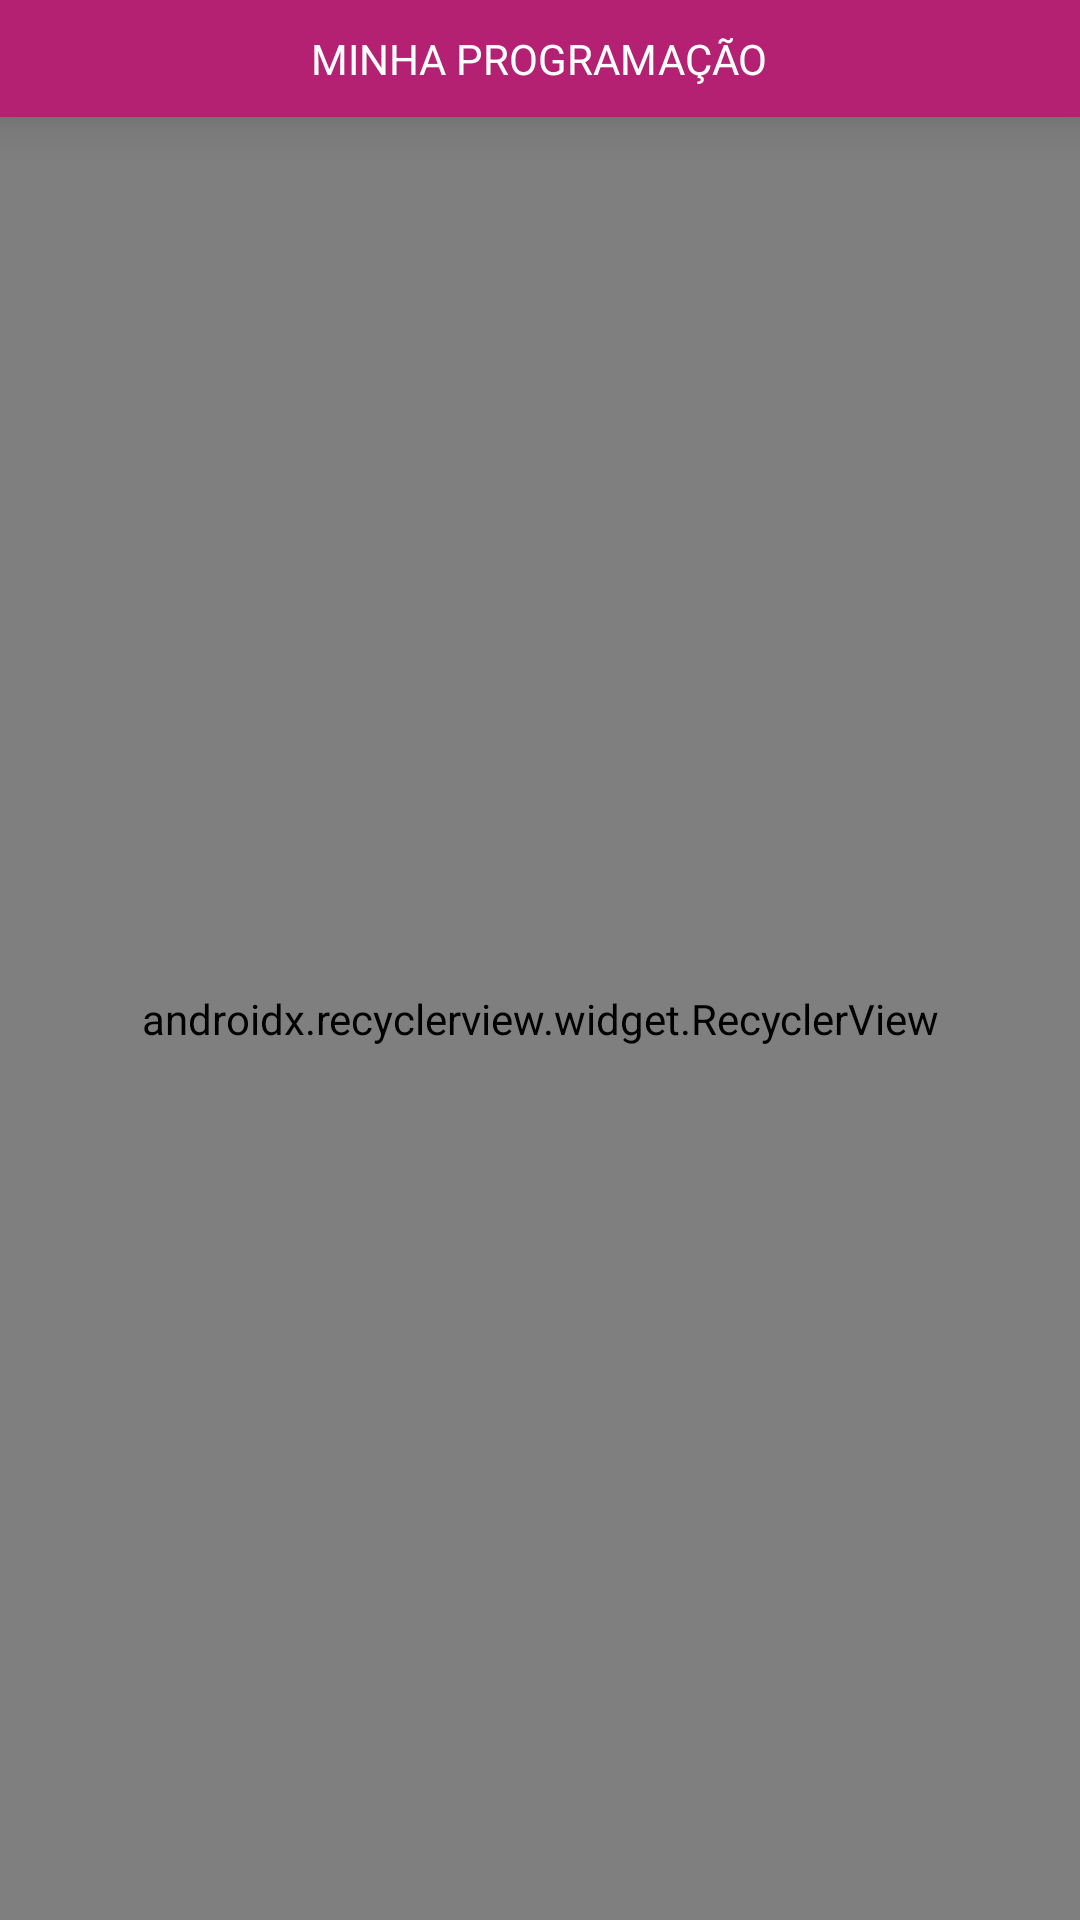

Android layout source for this screen:
<!-- AndroidManifest.xml: application theme AppTheme -->
<!-- res/layout/fragment_minha_programacao.xml -->
<?xml version="1.0" encoding="utf-8"?>
<layout xmlns:android="http://schemas.android.com/apk/res/android"
        xmlns:app="http://schemas.android.com/apk/res-auto"
        xmlns:tools="http://schemas.android.com/tools">

    <data>

        <variable
            name="viewModel"
            type="pucaberta.pucminas.com.viewmodel.MinhaProgramacaoViewModel"/>
    </data>

    <LinearLayout
        android:layout_width="match_parent"
        android:layout_height="match_parent"
        android:background="@drawable/splash_puc_aberta_2019"
        android:orientation="vertical">

        <LinearLayout
            android:layout_width="match_parent"
            android:layout_height="wrap_content"
            android:background="@color/colorPrimary"
            android:elevation="@dimen/margin_10"
            android:orientation="vertical"
            android:padding="@dimen/margin_5">

            <TextView
                android:layout_width="wrap_content"
                android:layout_height="wrap_content"
                android:layout_gravity="center_horizontal"
                android:layout_margin="5dp"
                android:text="MINHA PROGRAMAÇÃO"
                android:textColor="@android:color/white"/>

        </LinearLayout>

        <android.support.v7.widget.RecyclerView
            android:id="@+id/recyclerview"
            android:layout_width="match_parent"
            android:layout_height="match_parent"
            app:adapter="@{viewModel.groupAdapter}"
            app:layoutManager="android.support.v7.widget.LinearLayoutManager"
            tools:listitem="@layout/item_minha_programacao"/>
    </LinearLayout>

</layout>
<!-- res/layout/item_minha_programacao.xml (included above) -->
<?xml version="1.0" encoding="utf-8"?>
<layout xmlns:android="http://schemas.android.com/apk/res/android"
    xmlns:tools="http://schemas.android.com/tools">

    <data>

        <variable
            name="viewModel"
            type="pucaberta.pucminas.com.viewmodel.ItemMinhaProgramacaoViewModel" />
    </data>

    <LinearLayout
        android:layout_width="match_parent"
        android:layout_height="wrap_content"
        android:orientation="vertical">

        <RelativeLayout
            android:layout_width="match_parent"
            android:layout_height="match_parent"
            android:layout_margin="@dimen/margin_16"
            android:background="@drawable/shape"
            android:orientation="vertical"
            android:padding="@dimen/margin_10">

            <de.hdodenhof.circleimageview.CircleImageView
                android:id="@+id/circleImageView"
                android:layout_width="@dimen/margin_60"
                android:layout_height="@dimen/margin_60"
                android:src="@drawable/ic_auditorios" />

            <TextView
                android:id="@+id/textView5"
                android:layout_width="wrap_content"
                android:layout_height="wrap_content"
                android:layout_alignStart="@+id/view"
                android:layout_alignParentTop="true"
                android:layout_marginStart="@dimen/margin_5"
                android:gravity="start"
                android:text="@={viewModel.palestraHead}"
                android:textAppearance="@style/TextAppearance.AppCompat.Small"
                android:textColor="@color/colorPrimary"
                tools:text="Grupo A - Engenharias" />

            <TextView
                android:id="@+id/textView3"
                android:layout_width="wrap_content"
                android:layout_height="wrap_content"
                android:layout_below="@+id/textView5"
                android:layout_alignStart="@+id/view"
                android:layout_marginStart="@dimen/margin_5"
                android:gravity="start"
                android:text="@={viewModel.data}"
                android:textAppearance="@style/TextAppearance.AppCompat.Small"
                android:textColor="@color/colorPrimary"
                tools:text="09/05 - 13:30" />

            <TextView
                android:id="@+id/textView4"
                android:layout_width="wrap_content"
                android:layout_height="wrap_content"
                android:layout_below="@+id/textView3"
                android:layout_alignStart="@+id/view"
                android:layout_marginStart="@dimen/margin_5"
                android:gravity="start"
                android:text="@={viewModel.espaco}"
                android:textColor="@color/colorPrimary"
                tools:text="Teatro" />

            <View
                android:id="@+id/view"
                android:layout_width="1dp"
                android:layout_height="match_parent"
                android:layout_alignBottom="@+id/viewBotton"
                android:layout_alignParentTop="true"
                android:layout_marginStart="@dimen/margin_5"
                android:layout_toEndOf="@+id/circleImageView"
                android:background="#C4CDE0" />

            <View
                android:id="@+id/viewBotton"
                android:layout_width="match_parent"
                android:layout_height="1dp"
                android:layout_below="@id/textView4"
                android:layout_alignParentStart="true"
                android:layout_marginTop="@dimen/margin_5"
                android:background="#C4CDE0" />

            <TextView
                android:id="@+id/textView6"
                android:layout_width="match_parent"
                android:layout_height="wrap_content"
                android:layout_below="@id/viewBotton"
                android:gravity="center_horizontal"
                android:onClick="@{() -> viewModel.loadMap()}"
                android:text="@string/ver_no_mapa"
                android:textAppearance="@style/Base.TextAppearance.AppCompat.Small"
                android:textColor="@color/colorPrimaryDark" />

            <RelativeLayout
                android:layout_width="wrap_content"
                android:layout_height="match_parent"
                android:layout_alignBottom="@+id/viewBotton"
                android:layout_alignParentEnd="true"
                android:gravity="center"
                android:padding="@dimen/margin_10">

                <ImageView
                    android:layout_width="wrap_content"
                    android:layout_height="wrap_content"
                    android:onClick="@{() -> viewModel.sendEmail()}"
                    android:src="@drawable/ic_email_black_24dp"
                    android:tint="@color/colorAccent" />
            </RelativeLayout>


        </RelativeLayout>


    </LinearLayout>
</layout>
<!-- resources referenced by this layout -->
<resources>
  <color name="colorAccent">#E7744A</color>
  <color name="colorPrimary">#B42072</color>
  <color name="colorPrimaryDark">#F29B23</color>
  <dimen name="margin_10">10dp</dimen>
  <dimen name="margin_16">16dp</dimen>
  <dimen name="margin_5">5dp</dimen>
  <dimen name="margin_60">60dp</dimen>
  <!-- drawable splash_puc_aberta_2019: png bitmap (drawable, 167523 bytes) -->
  <style name="AppTheme" parent="Theme.AppCompat.Light.NoActionBar">
          
          <item name="colorPrimary">@color/colorPrimary</item>
          <item name="colorPrimaryDark">@color/colorPrimaryDark</item>
          <item name="colorAccent">@color/colorAccent</item>
          <item name="android:windowDisablePreview">true</item>
      </style>
</resources>
